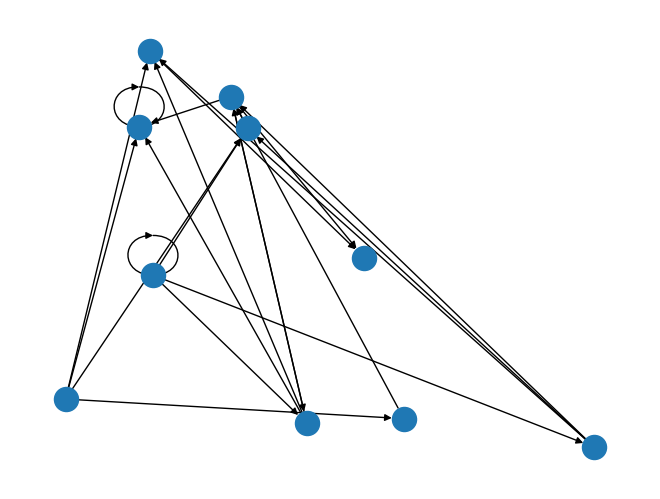

This chart was generated by the following Python code:
"""

This program will answer part one of hw5 for scripting

1) A function to create a random graph. This function will take a single parameter for the number
of nodes in the graph, and will return a NetworkX undirected graph object.

2) A function that implements a depth-first search of a graph. This function will take two
parameters: a NetworkX graph object and the node at which to start the search. It will return a
list of node names in the order they were visited. (Hint: use a stack to implement this algorithm)

3) A function that implements a breadth-first search of a graph. This function will take two
parameters: a NetworkX graph object and the node at which to start the search. It will return a
list of node names in the order they were visited. (Hint: use a queue to implement this
algorithm)

"""

## import statements
import sys
import networkx as nx
import matplotlib.pyplot as plt
import random

## function / class definitions
def random_graph(nnodes):
    DG = nx.DiGraph()

    nodes = range(nnodes)

    DG.add_nodes_from(nodes)

    links = []

    random.seed(15)

    for i in nodes:     ## modify to remove double connections?
        for j in nodes:
            roll = random.randint(0, 4)

            if (roll == 0):
                links.append((i, j))

    DG.add_edges_from(links)

    nx.draw_random(DG)  ## ************
    plt.draw()
    #plt.show()

    namenodes = {}

    for item in nodes:
        namenodes[item] = {'node number' : str(item)}

    nx.set_node_attributes(DG, namenodes)
    #nodenames = nx.get_node_attributes(DG, 'node number')

    return DG



def depth_search(graph, start):

    ## he says to use a stack
    ## so, list.append()
    ## list.pop()
    ## add to end/top, remove from end/top

    ## think about how to implement this



    nodenum = start

    covered = []
    covered.append(nodenum)




    def new_adjacent(site, check):
        adjacent = [x for x in nx.all_neighbors(graph, site) if x not in check]
        check.extend(adjacent)
        return adjacent



    tier1 = new_adjacent(nodenum, covered)
    print(tier1)   ########

    for node in tier1:
        #print(node)     ########
        newvar = new_adjacent(node, covered)



    print(covered)




def breadth_search(graph, start):
    nodenum = start

    covered = []
    covered.append(nodenum)

    def new_adjacent(site, check):
        adjacent = [x for x in nx.all_neighbors(graph, site) if x not in check]
        check.extend(adjacent)
        return adjacent

    tier1 = new_adjacent(nodenum, covered)

    for node in tier1:
        newvar = new_adjacent(node, covered)

    print(covered)


## main function definition
def main():
    graph = random_graph(10)
    #plt.show()     ## ***********

    breadth_search(graph, 0)


## run main function
if __name__ == "__main__":
    main()
